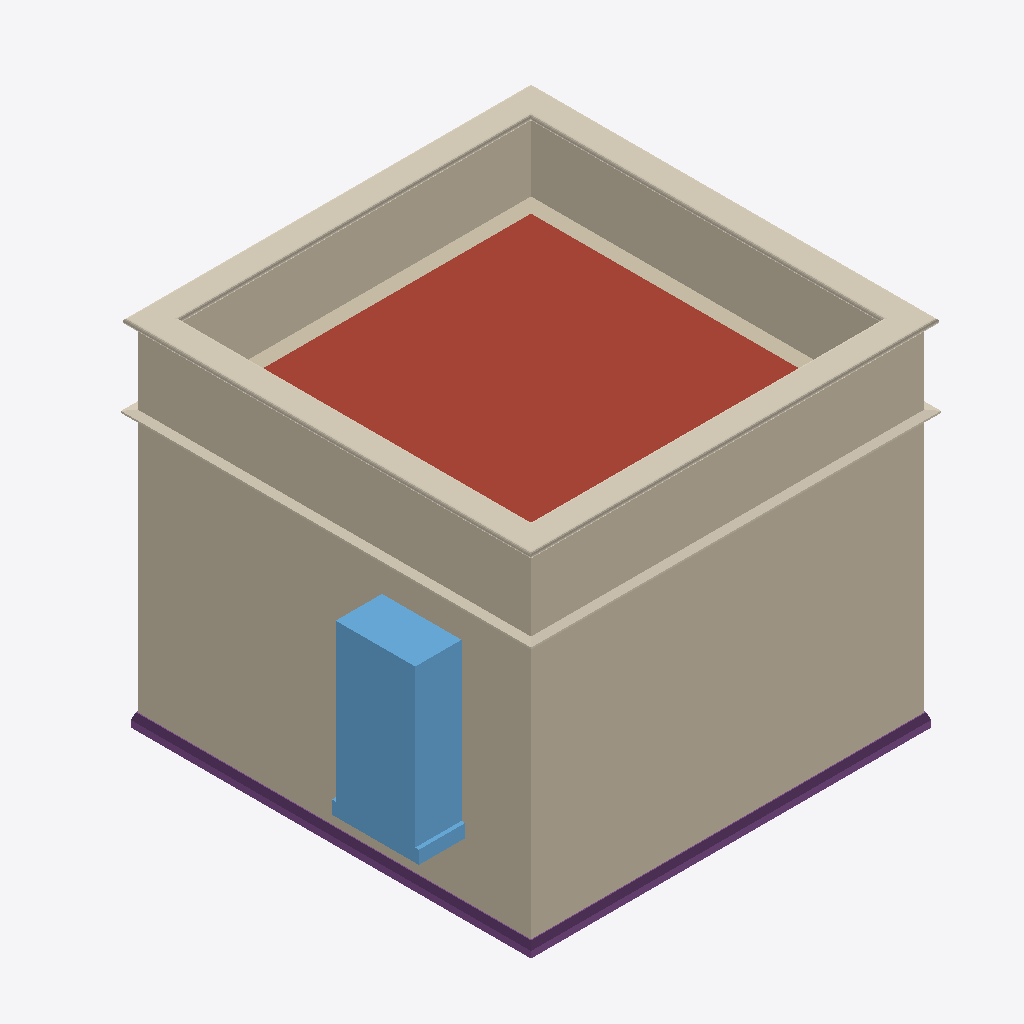
Isometric view of an IFC building model (IFC-SPF (STEP), schema IFC4, length unit metre), seen from the south-west, elements coloured by IFC class: 8 coverings (cream), 6 walls (beige), 2 footings (purple), 1 roof (red-brown), 1 window (light blue).
Extent 5.6 m × 5.1 m × 4.0 m (x, y, z). Storeys (3): My Storey at 0.00 m; 0 at 0.00 m; 1 at 3.00 m. Elements (32): 9 IfcCovering, 8 IfcWall, 6 IfcStructuralSurfaceMember, 4 IfcFooting, 3 IfcWindow, 1 IfcRoof, 1 IfcSlab.

HEADER;
FILE_DESCRIPTION(('ViewDefinition[DesignTransferView]'),'2;1');
FILE_NAME('delete_window_wall1.ifc','2026-01-03T21:07:58+00:00',(''),(''),'IfcOpenShell 0.0.0','Bonsai 0.0.0','Nobody');
FILE_SCHEMA(('IFC4'));
ENDSEC;
DATA;
#1=IFCPROJECT('3JXUqZgN9CD815Q82TjEGn',$,'My Project',$,$,$,$,(#14,#26),#9);
#31=IFCSITE('3PvNfNnr1C9fXtlchV8mK1',$,'My Site',$,$,#54,$,$,$,$,$,$,$,$);
#74=IFCSITE('3EsvMadinDrQMWD$TLT6g_',$,'Cube',$,$,$,$,$,$,(53,23,0),(1,28,0),75.0,$,$);
#37=IFCBUILDING('2huMD7uiLDqBYhSvFp4tRg',$,'My Building',$,$,#60,$,$,$,$,$,$);
#75=IFCBUILDING('0FxqB6DIb35x_rlwK80b$A',$,'Cube',$,$,#86,#2801,$,$,$,$,$);
#43=IFCBUILDINGSTOREY('3ABC7A9vv8Su0Ak_d_Irja',$,'My Storey',$,$,#66,$,$,$,$);
#90=IFCBUILDINGSTOREY('0JJlU6Ljf4RBHWfL9L7yug',$,'0','Storey 0',$,#96,$,'Storey 0',.ELEMENT.,0.0);
#97=IFCBUILDINGSTOREY('3DRlbS$9f6Yx63eZSGQs2I',$,'1','Storey 1',$,#102,$,'Storey 1',.ELEMENT.,3.0);
#666=IFCWALL('0ApbjlpxnAlvggqADIl4zw',$,'exterior',$,$,#747,#741,$,$);
#115=IFCWALL('3A0$oUp6P7ZRiJKAAfXwRO',$,'exterior',$,$,#237,#231,$,$);
#2489=IFCROOF('1Lr895XGzCQOzP03St5BL5',$,'flat-roof',$,$,#2587,#2572,$,$);
#1422=IFCWALL('3f9eJYgSLEMfh$vDCb3quU',$,'parapet',$,$,#1570,#1448,$,$);
#1457=IFCWALL('2RLaaaD_bF0xFP3sZ8XBN1',$,'parapet',$,$,#1575,#1482,$,$);
#585=IFCWINDOW('1Nbi5htLn68uf2di$Kbm1$',$,'living outside window',$,$,#2757,#608,$,1.82,0.91,$,$,$);
#1491=IFCWALL('2yRVP59$f66fSAbsL$V8IL',$,'parapet',$,$,#1580,#1516,$,$);
#1525=IFCWALL('3nukVyqe902eNNZ4eGR_uK',$,'parapet',$,$,#1585,#1551,$,$);
#1629=IFCCOVERING('117Ovduxf9EP4j$Ww40zgB',$,'coping',$,$,#1776,#1655,$,$);
#1664=IFCCOVERING('1GBdzEwDj9QgV3YHLAvye6',$,'coping',$,$,#1781,#1689,$,$);
#1698=IFCCOVERING('2pvRKFoU98zB8vvMEQJLVF',$,'coping',$,$,#1786,#1723,$,$);
#1732=IFCCOVERING('2WFjE31GH0J9MrivJwY$Qu',$,'coping',$,$,#1791,#1758,$,$);
#2071=IFCFOOTING('1m9kY7wn52DPqVhjs76ULf',$,'ground beam',$,$,#2245,#2096,$,$);
#2017=IFCFOOTING('21mQO6acvBgQIhhv8O20zd',$,'ground beam',$,$,#2240,#2043,$,$);
#1853=IFCCOVERING('2xVpXkp81BVfSyLgSEgkqg',$,'crown',$,$,#1970,#1878,$,$);
#1818=IFCCOVERING('2tLjUEZRn5yA7p77nGqXkQ',$,'crown',$,$,#1965,#1844,$,$);
#1921=IFCCOVERING('1MEU_SZFr8yfdi3Z1I70Pf',$,'crown',$,$,#1980,#1947,$,$);
#1887=IFCCOVERING('1EPn3WBPvFzuOQK3tz9qTJ',$,'crown',$,$,#1975,#1912,$,$);
ENDSEC;